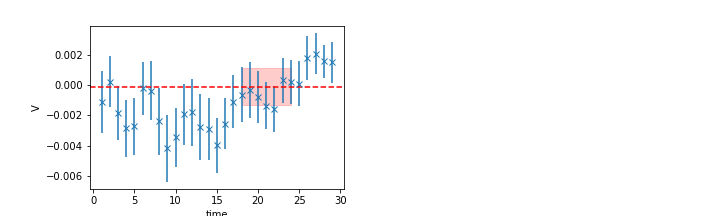

The data file committed next to this chart (first rows):
	EffectiveMass	Error	RegUp	RegLow
0	-0.000105	0.001211	25	18
